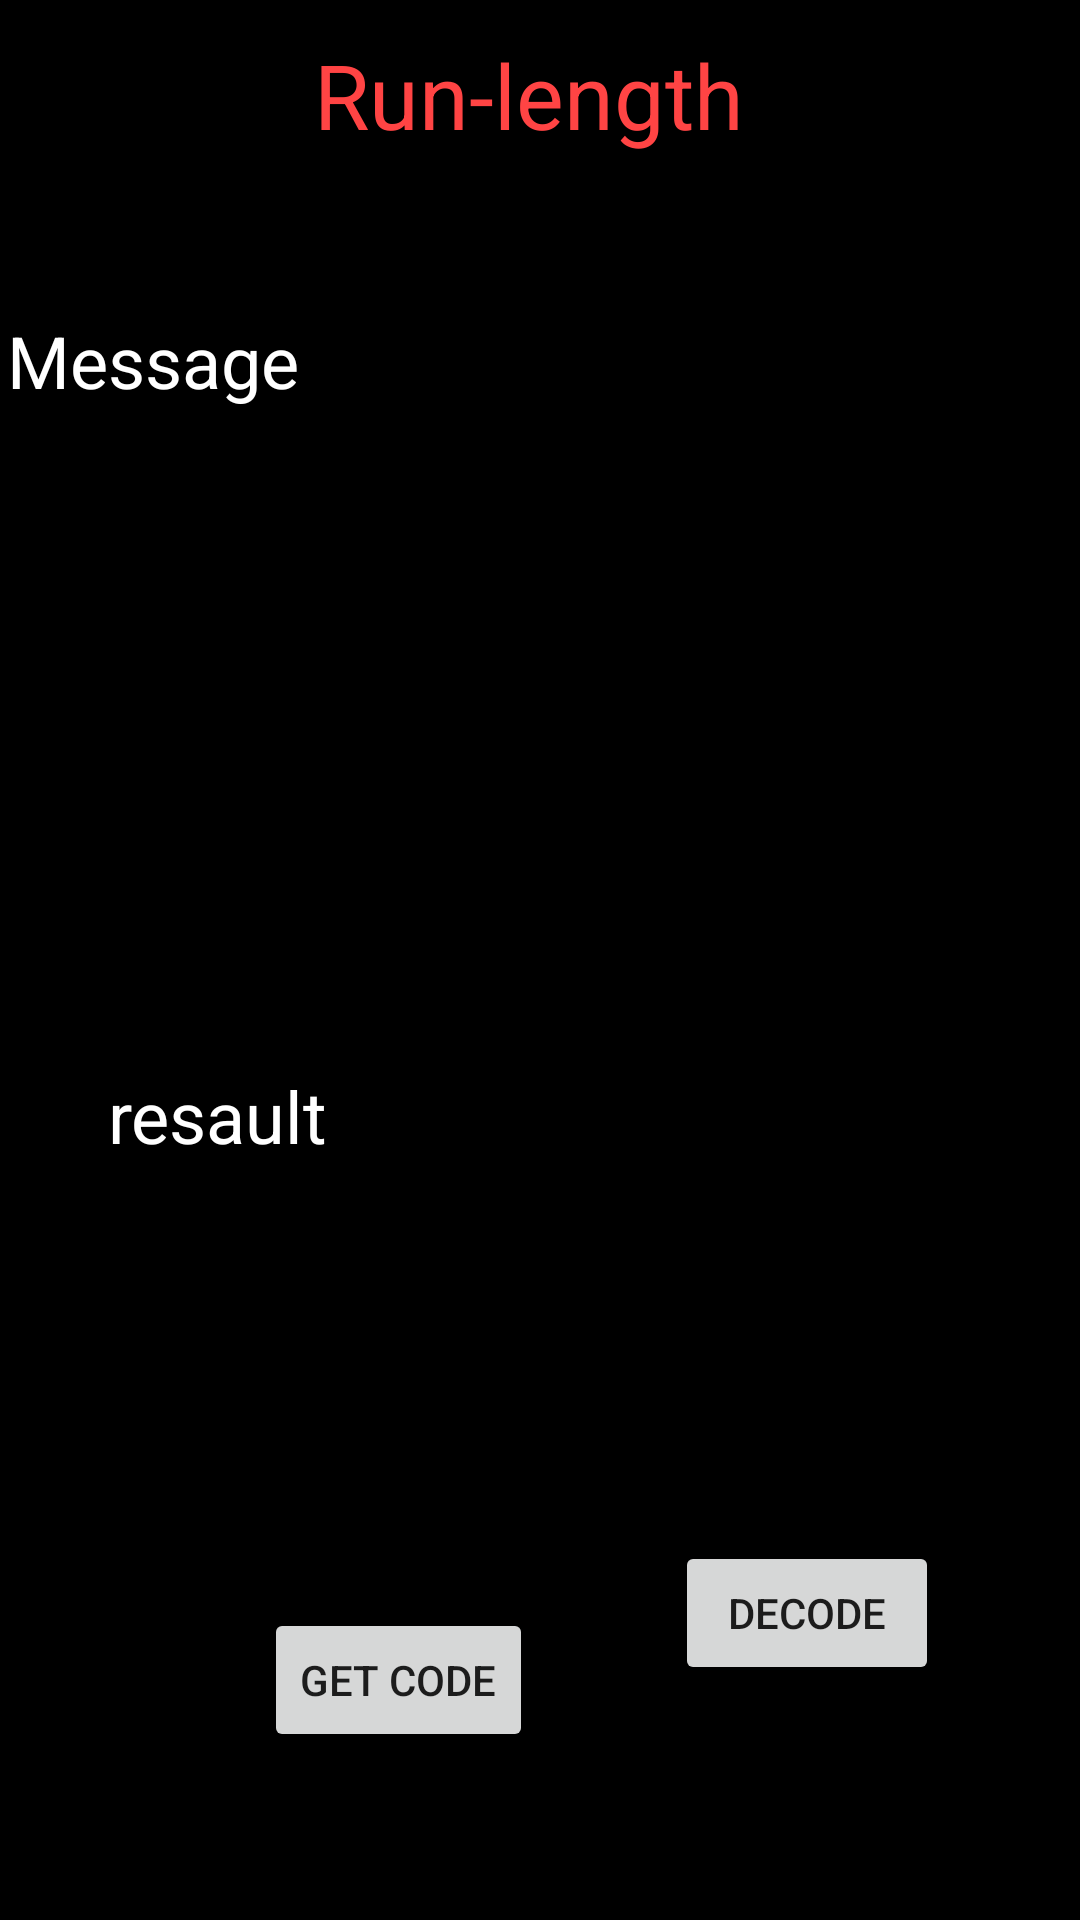

Android layout source for this screen:
<!-- AndroidManifest.xml: application theme AppTheme2 -->
<!-- res/layout/activity_run_len.xml -->
<?xml version="1.0" encoding="utf-8"?>
<android.support.constraint.ConstraintLayout xmlns:android="http://schemas.android.com/apk/res/android"
    xmlns:app="http://schemas.android.com/apk/res-auto"
    xmlns:tools="http://schemas.android.com/tools"
    android:layout_width="match_parent"
    android:layout_height="match_parent"
    tools:context="com.example.root.MM.run_len"
    android:background="@android:color/background_dark">

    <Button
        android:id="@+id/button111"
        android:layout_width="wrap_content"
        android:layout_height="wrap_content"
        android:layout_marginBottom="56dp"
        android:layout_marginStart="88dp"
        android:text="Get Code"
        app:layout_constraintBottom_toBottomOf="parent"
        app:layout_constraintStart_toStartOf="parent" />

    <EditText
        android:id="@+id/editText111"
        android:layout_width="wrap_content"
        android:layout_height="wrap_content"


        android:layout_marginEnd="36dp"
        android:layout_marginTop="104dp"
        android:ems="10"
        android:inputType="textPersonName"
        android:textColor="@android:color/holo_green_light"
        app:layout_constraintEnd_toEndOf="parent"
        app:layout_constraintTop_toTopOf="parent" />

    <EditText
        android:id="@+id/editText2111"
        android:layout_width="215dp"
        android:layout_height="244dp"
        android:layout_marginBottom="8dp"

        android:layout_marginEnd="36dp"
        android:layout_marginTop="8dp"
        android:ems="10"
        android:textColor="@android:color/holo_orange_dark"
        android:textSize="50sp"
        app:layout_constraintBottom_toTopOf="@+id/button111"
        app:layout_constraintEnd_toEndOf="parent"
        app:layout_constraintTop_toBottomOf="@+id/editText111"
        app:layout_constraintVertical_bias="0.538" />

    <TextView
        android:id="@+id/textView111"
        android:layout_width="wrap_content"
        android:layout_height="wrap_content"
        android:layout_marginBottom="252dp"
        android:layout_marginEnd="8dp"
        android:layout_marginStart="36dp"
        android:singleLine="false"
        android:text="resault"
        android:textColor="@android:color/background_light"
        android:textSize="24sp"

        app:layout_constraintBottom_toBottomOf="parent"
        app:layout_constraintEnd_toStartOf="@+id/editText2111"
        app:layout_constraintHorizontal_bias="0.0"
        app:layout_constraintStart_toStartOf="parent" />

    <TextView
        android:id="@+id/textView2111"
        android:layout_width="wrap_content"
        android:layout_height="wrap_content"

        android:layout_marginBottom="8dp"
        android:layout_marginEnd="8dp"
        android:layout_marginTop="104dp"

        android:text="Message"
        android:textColor="@android:color/background_light"
        android:textSize="24sp"
        app:layout_constraintBottom_toBottomOf="parent"
        app:layout_constraintEnd_toStartOf="@+id/editText111"
        app:layout_constraintHorizontal_bias="0.253"
        app:layout_constraintStart_toStartOf="parent"
        app:layout_constraintTop_toTopOf="parent"
        app:layout_constraintVertical_bias="0.0" />

    <TextView
        android:id="@+id/textView311"
        android:layout_width="202dp"
        android:layout_height="47dp"
        android:layout_marginEnd="8dp"
        android:layout_marginStart="8dp"
        android:layout_marginTop="8dp"
        android:gravity="center"
        android:text="Run-length "
        android:textColor="@android:color/holo_red_light"
        android:textSize="30sp"

        app:layout_constraintEnd_toEndOf="parent"
        app:layout_constraintStart_toStartOf="parent"
        app:layout_constraintTop_toTopOf="parent" />

    <Button
        android:id="@+id/button2"
        android:layout_width="wrap_content"
        android:layout_height="wrap_content"
        android:layout_marginBottom="8dp"
        android:layout_marginEnd="8dp"
        android:layout_marginStart="8dp"
        android:layout_marginTop="8dp"
        android:text="decode"
        app:layout_constraintBottom_toBottomOf="parent"
        app:layout_constraintEnd_toEndOf="parent"
        app:layout_constraintStart_toEndOf="@+id/button111"
        app:layout_constraintTop_toBottomOf="@+id/editText2111"
        app:layout_constraintVertical_bias="0.35" />
</android.support.constraint.ConstraintLayout>
<!-- resources referenced by this layout -->
<resources>
  <style name="AppTheme2" parent="Theme.AppCompat.Light.NoActionBar">
  
          
          <item name="colorPrimary">@color/colorPrimary</item>
          <item name="colorPrimaryDark">@color/colorPrimaryDark</item>
          <item name="colorAccent">@color/colorAccent</item>
      </style>
  <!-- not gathered from this repository: default colours our renderer supplied (Android Studio template values) -->
  <color name="colorPrimary">#FF6200EE</color>
  <color name="colorPrimaryDark">#FF3700B3</color>
  <color name="colorAccent">#FF03DAC5</color>
</resources>
